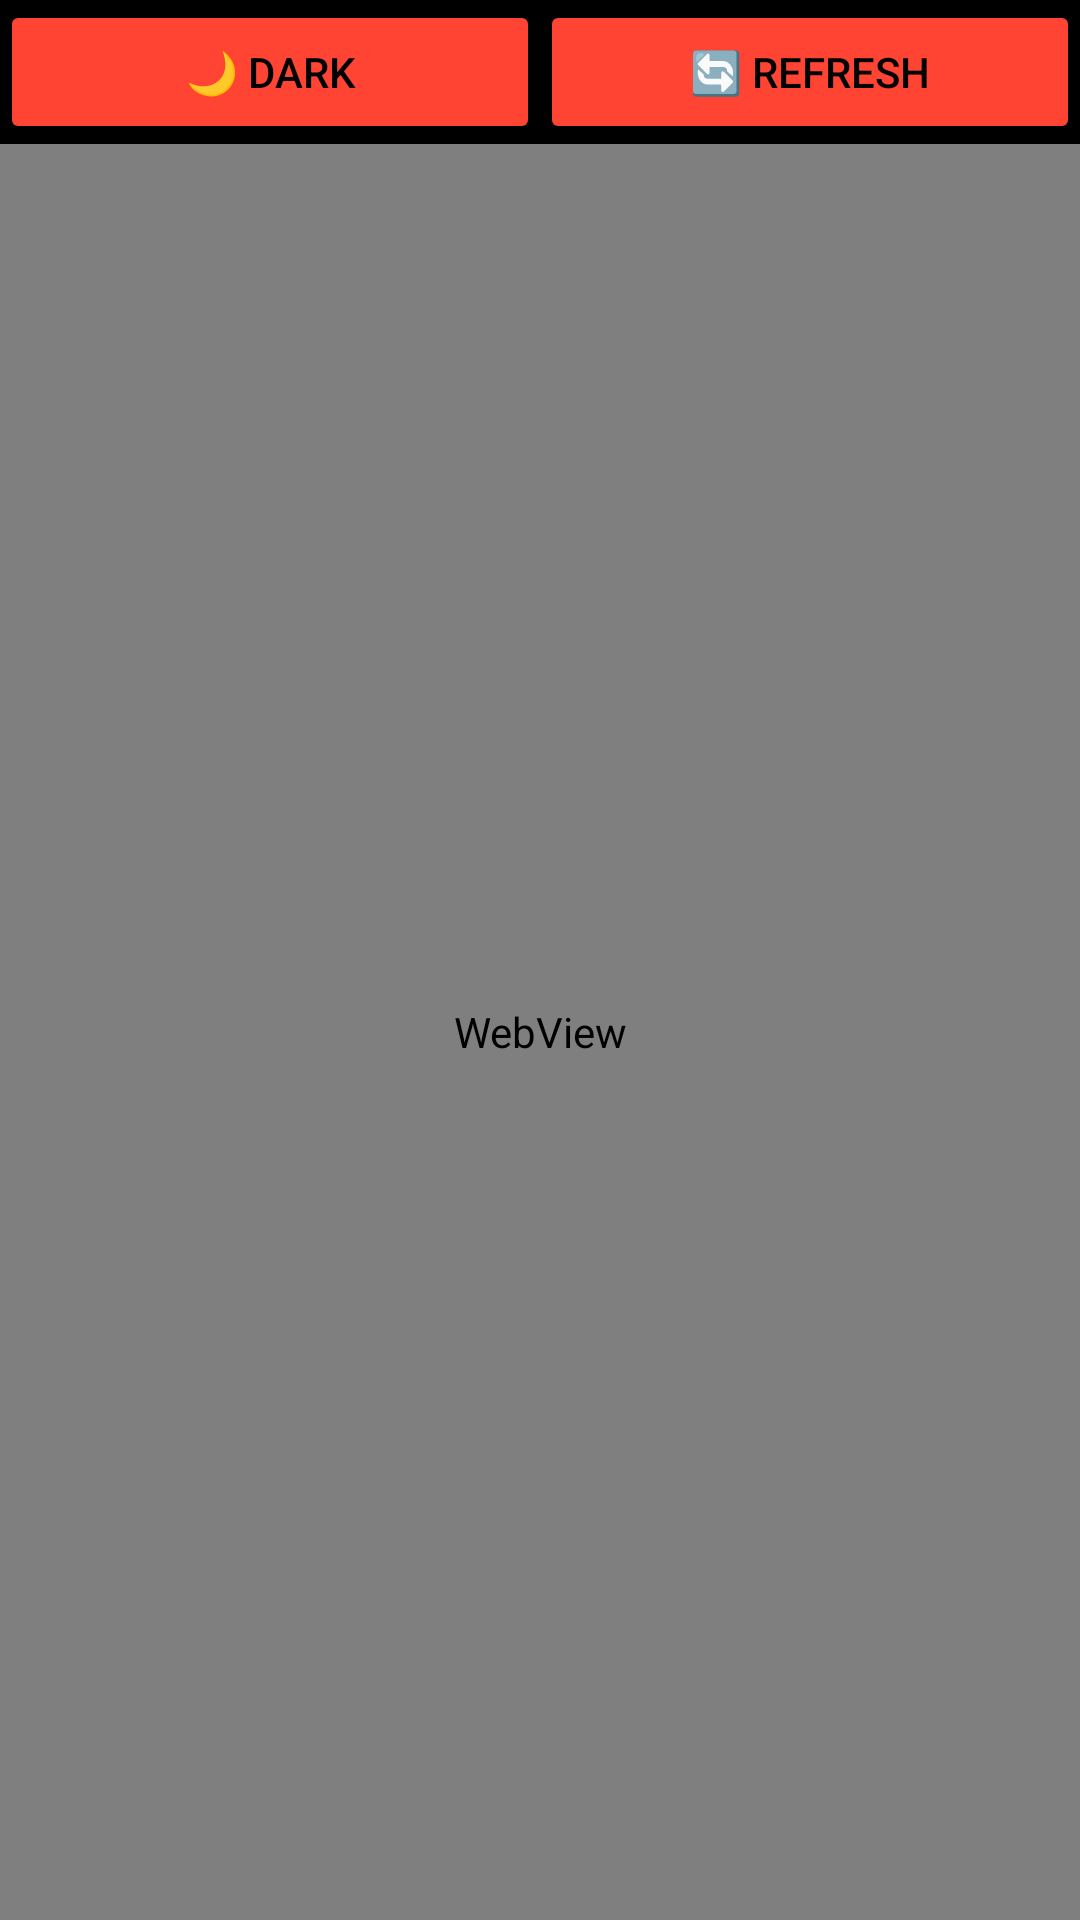

This screen was rendered from an Android layout file. Write that file and the resources it references.
<!-- AndroidManifest.xml: application theme AppTheme -->
<!-- res/layout/activity_webview.xml -->
<?xml version="1.0" encoding="utf-8"?>
<LinearLayout xmlns:android="http://schemas.android.com/apk/res/android"
    android:layout_width="match_parent"
    android:layout_height="match_parent"
    android:orientation="vertical"
    android:background="#000000">

    <LinearLayout
        android:layout_width="match_parent"
        android:layout_height="wrap_content"
        android:orientation="horizontal">

        <Button
            android:id="@+id/btnDark"
            android:layout_width="0dp"
            android:layout_height="wrap_content"
            android:layout_weight="1"
            android:text="🌙 Dark"
            android:backgroundTint="#FF4433"
            android:textColor="#000000" />

        <Button
            android:id="@+id/btnRefresh"
            android:layout_width="0dp"
            android:layout_height="wrap_content"
            android:layout_weight="1"
            android:text="🔄 Refresh"
            android:backgroundTint="#FF4433"
            android:textColor="#000000" />
    </LinearLayout>

    <WebView
        android:id="@+id/webView"
        android:layout_width="match_parent"
        android:layout_height="match_parent" />

</LinearLayout>
<!-- resources referenced by this layout -->
<resources>
  <style name="AppTheme" parent="Theme.AppCompat.DayNight.NoActionBar">
          <item name="colorPrimary">@color/accent</item>
          <item name="colorPrimaryDark">@color/black</item>
          <item name="android:windowBackground">@color/black</item>
      </style>
  <color name="accent">#FF4433</color>
  <color name="black">#000000</color>
</resources>
